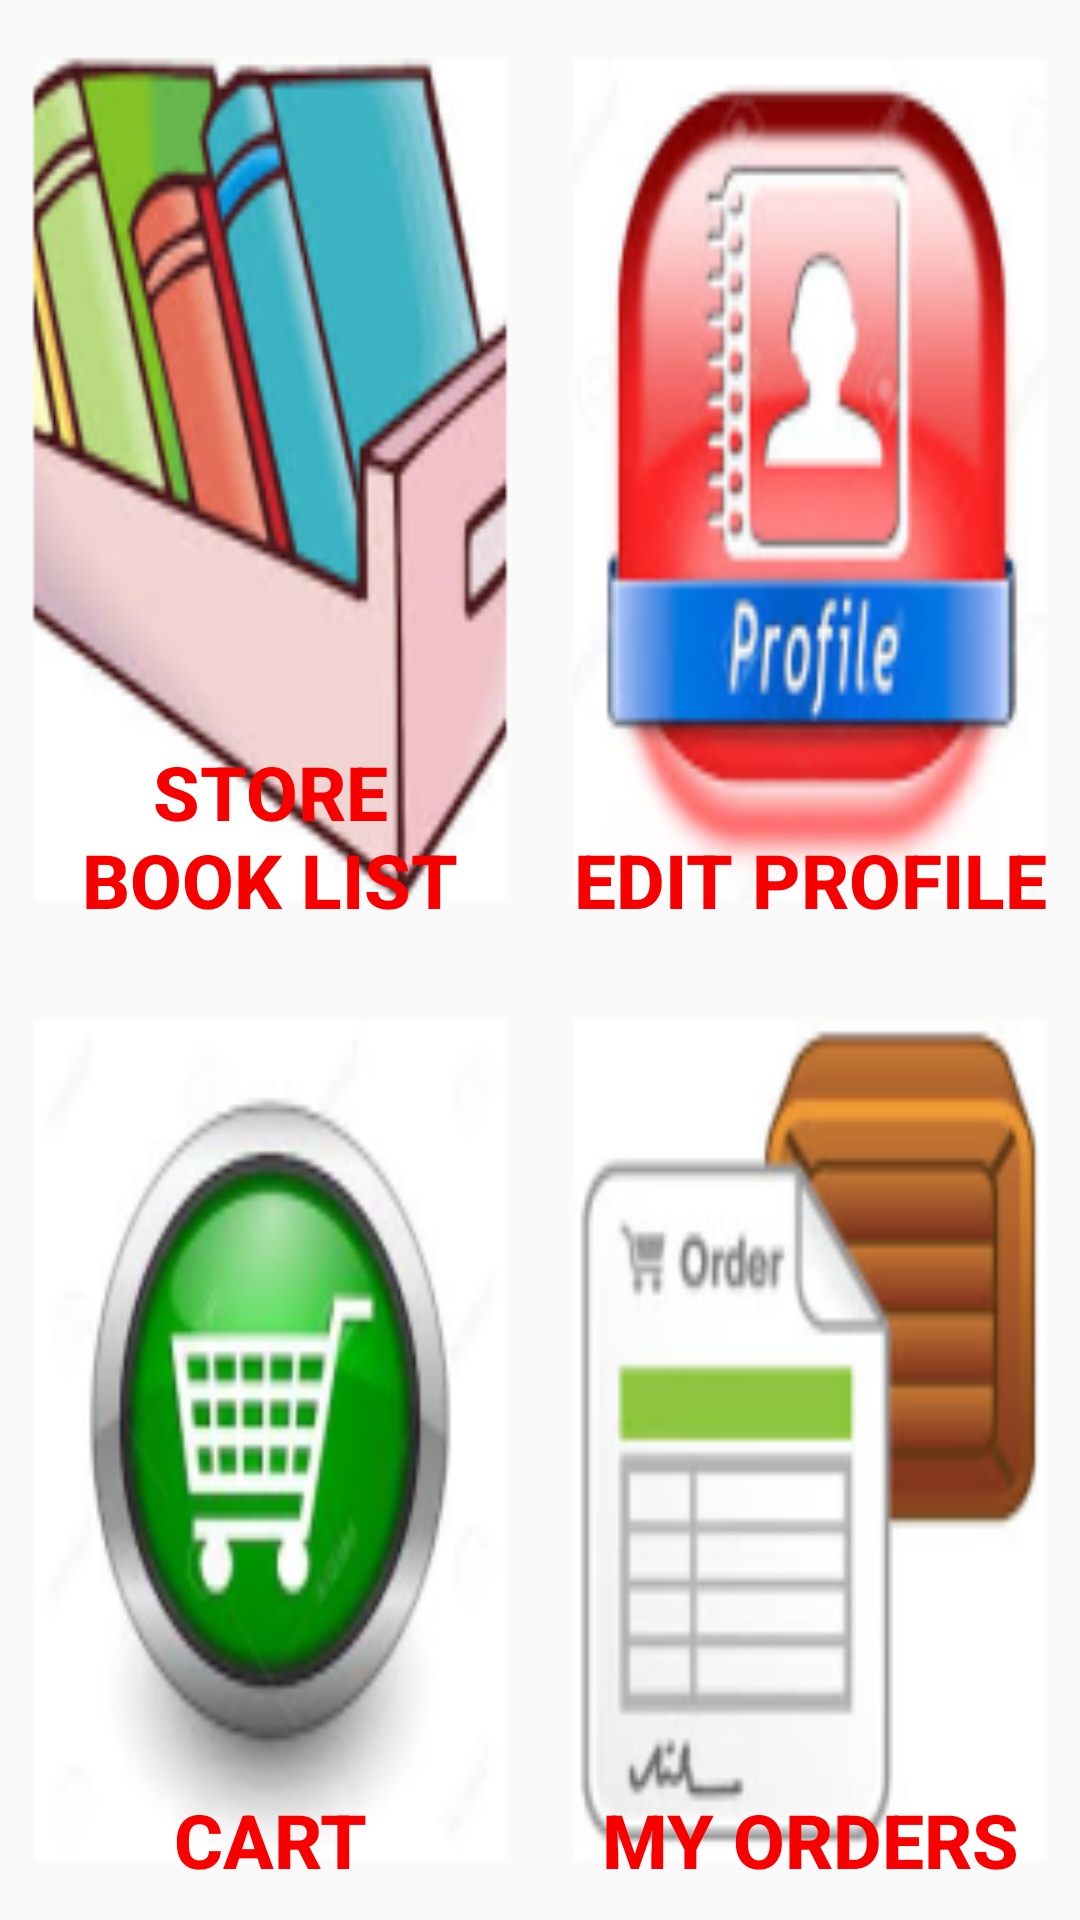

Reconstruct the res/layout file that produces this screen, plus the resources it refers to.
<!-- AndroidManifest.xml: application theme AppTheme -->
<!-- res/layout/activity_customer_main_new.xml -->
<?xml version="1.0" encoding="utf-8"?>
<LinearLayout xmlns:android="http://schemas.android.com/apk/res/android"
    android:layout_width="match_parent"
    android:layout_height="match_parent"
    android:orientation="vertical">
    <LinearLayout
        android:layout_height="0dp"
        android:layout_width="match_parent"
        android:layout_weight="1"
        android:orientation="horizontal">
        <Button
            android:layout_height="match_parent"
            android:layout_width="0dp"
            android:layout_weight="1"
            android:id="@+id/book_list_main_customer"
            android:background="@mipmap/book_list"
            android:text="Store&#10;Book List"
            android:gravity="center|bottom"
            android:paddingBottom="10dp"
            android:textStyle="bold"
            android:textColor="#f90000"
            android:textSize="25dp" />
        <Button
            android:layout_height="match_parent"
            android:layout_width="0dp"
            android:layout_weight="1"
            android:id="@+id/edit_profile_main_customer"
            android:background="@mipmap/edit_profile"
            android:textStyle="bold"
            android:textSize="25dp"
            android:gravity="center|bottom"
            android:paddingBottom="10dp"
            android:textColor="#f90000"
            android:text="Edit Profile" />
    </LinearLayout>
    <LinearLayout
        android:layout_height="0dp"
        android:layout_width="match_parent"
        android:layout_weight="1"
        android:orientation="horizontal">
        <Button
            android:layout_height="match_parent"
            android:layout_width="0dp"
            android:layout_weight="1"
            android:id="@+id/cart_main_customer"
            android:background="@mipmap/cart_icon_main"
            android:text="Cart"
            android:textStyle="bold"
            android:gravity="center|bottom"
            android:paddingBottom="10dp"
            android:textColor="#f90000"
            android:textSize="25dp" />
        <Button
            android:layout_height="match_parent"
            android:layout_width="0dp"
            android:layout_weight="1"
            android:id="@+id/orders_main_customer"
            android:background="@mipmap/orders"
            android:textStyle="bold"
            android:textSize="25dp"
            android:textColor="#f90000"
            android:gravity="center|bottom"
            android:paddingBottom="10dp"
            android:text="My Orders" />
    </LinearLayout>
</LinearLayout>
<!-- resources referenced by this layout -->
<resources>
  <!-- mipmap book_list: png bitmap (mipmap-hdpi, 8290 bytes) -->
  <!-- mipmap cart_icon_main: png bitmap (mipmap-hdpi, 7519 bytes) -->
  <!-- mipmap edit_profile: png bitmap (mipmap-hdpi, 8828 bytes) -->
  <!-- mipmap orders: png bitmap (mipmap-hdpi, 4262 bytes) -->
  <style name="AppTheme" parent="Theme.AppCompat.Light.DarkActionBar">
          
          <item name="colorPrimary">@color/colorPrimary</item>
          <item name="colorPrimaryDark">@color/colorPrimaryDark</item>
          <item name="colorAccent">@color/colorAccent</item>
      </style>
  <color name="colorPrimary">#3F51B5</color>
  <color name="colorPrimaryDark">#303F9F</color>
  <color name="colorAccent">#FF4081</color>
</resources>
